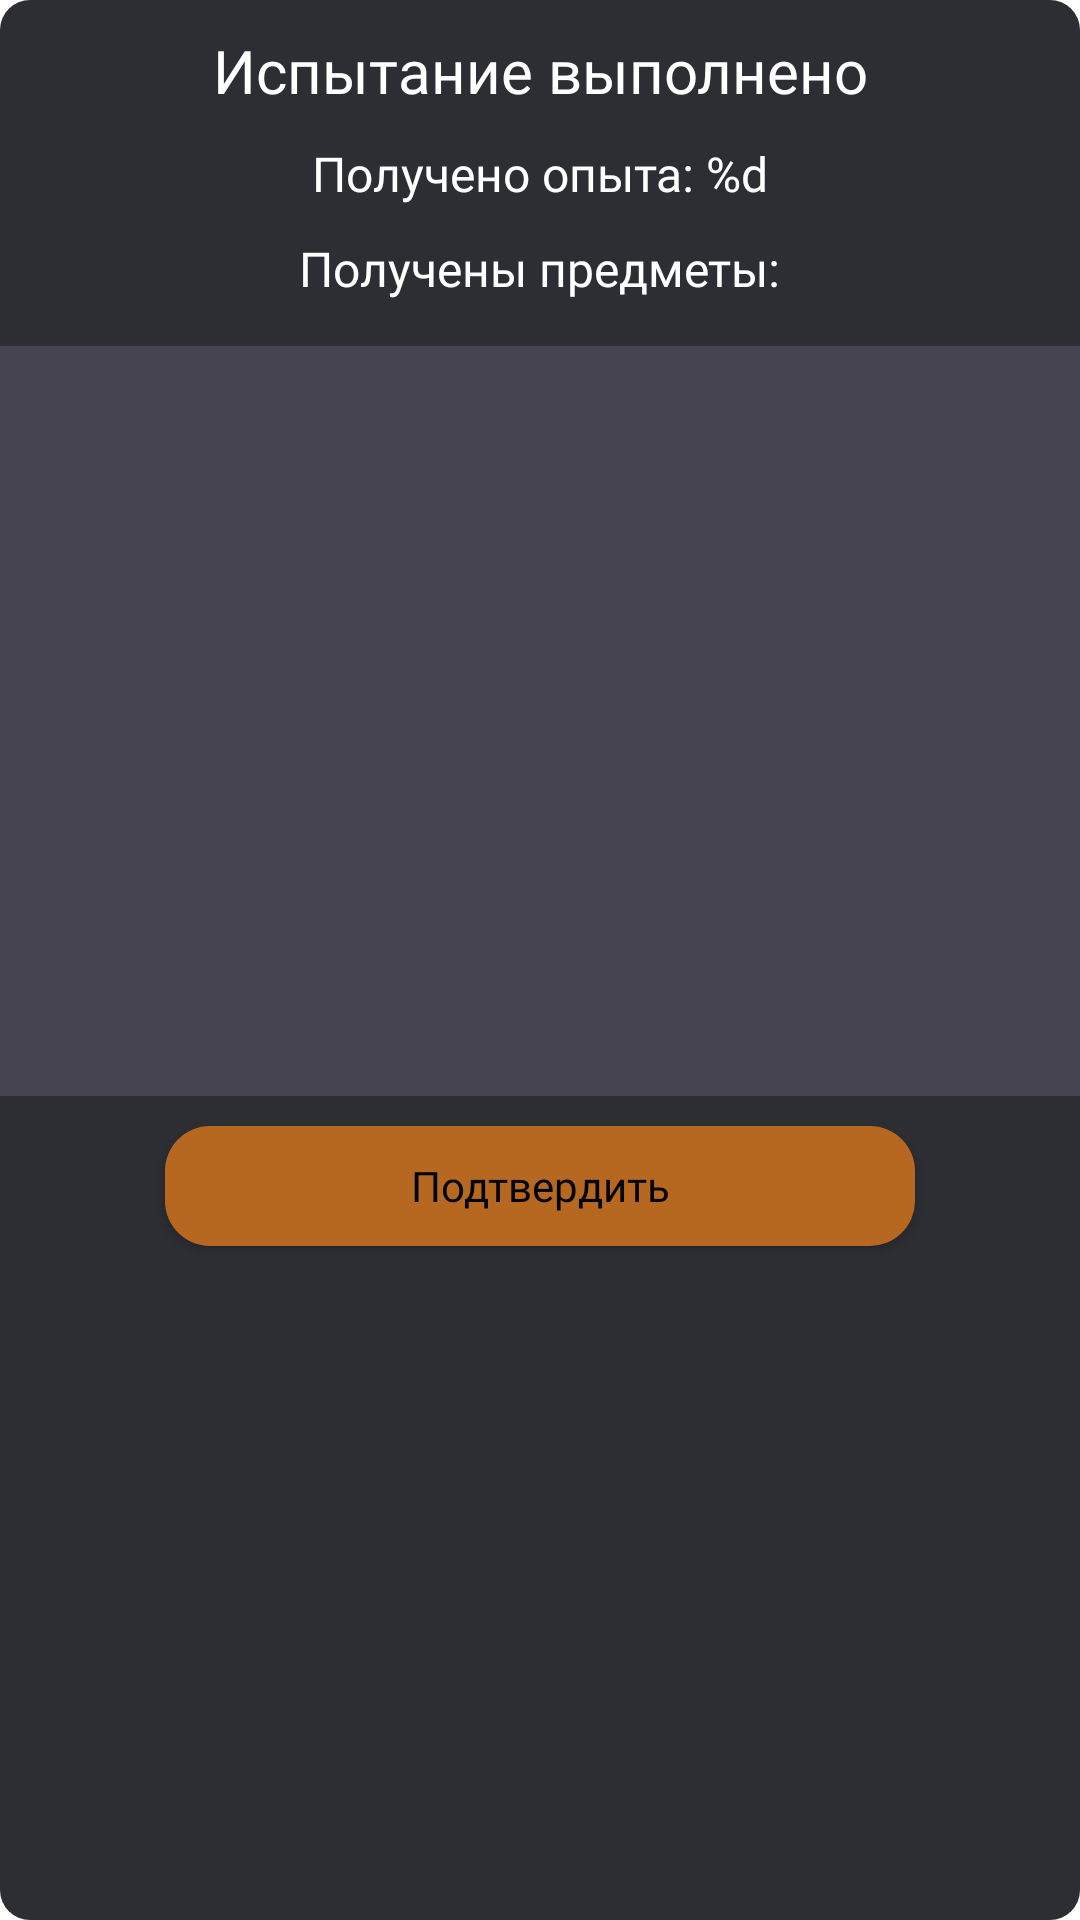

Android layout source for this screen:
<!-- AndroidManifest.xml: application theme Theme.StepsFitnessGame -->
<!-- res/layout/layout_reward_alt.xml -->
<?xml version="1.0" encoding="utf-8"?>
<androidx.constraintlayout.widget.ConstraintLayout xmlns:android="http://schemas.android.com/apk/res/android"
    xmlns:app="http://schemas.android.com/apk/res-auto"
    xmlns:tools="http://schemas.android.com/tools"
    android:id="@+id/cl_layout_reward_container"
    android:layout_width="match_parent"
    android:layout_height="wrap_content"
    android:layout_marginHorizontal="10dp"
    android:paddingBottom="10dp"
    android:background="@drawable/bc_layout_reward">

    <TextView
        android:id="@+id/tv_header_message"
        android:layout_width="wrap_content"
        android:layout_height="wrap_content"
        android:layout_marginTop="10dp"
        android:textSize="20sp"
        android:fontFamily="@font/merriweather_bold"
        android:textColor="@color/white"
        android:text="@string/header_message_challenge"
        android:textAlignment="center"
        app:layout_constraintEnd_toEndOf="parent"
        app:layout_constraintStart_toStartOf="parent"
        app:layout_constraintTop_toTopOf="parent"
        tools:text="Испытание выполнено" />

    <TextView
        android:id="@+id/tv_amount_of_xp_gained"
        android:layout_width="wrap_content"
        android:layout_height="wrap_content"
        android:layout_marginTop="10dp"
        android:textSize="16sp"
        android:fontFamily="@font/merriweather_regular"
        android:textColor="@color/white"
        android:text="@string/amount_of_xp_gained"
        app:layout_constraintEnd_toEndOf="parent"
        app:layout_constraintStart_toStartOf="parent"
        app:layout_constraintTop_toBottomOf="@+id/tv_header_message"
        tools:text="Получено опыта: 100" />

    <TextView
        android:id="@+id/textView2"
        android:layout_width="wrap_content"
        android:layout_height="wrap_content"
        android:layout_marginTop="10dp"
        android:fontFamily="@font/merriweather_regular"
        android:textSize="16sp"
        android:text="Получены предметы:"
        android:textColor="@color/white"
        app:layout_constraintEnd_toEndOf="parent"
        app:layout_constraintStart_toStartOf="parent"
        app:layout_constraintTop_toBottomOf="@+id/tv_amount_of_xp_gained" />

    <androidx.recyclerview.widget.RecyclerView
        android:id="@+id/rv_gained_items"
        android:layout_width="match_parent"
        android:layout_height="250dp"
        android:layout_marginTop="15dp"
        android:background="#464451"
        android:orientation="vertical"
        app:layoutManager="androidx.recyclerview.widget.LinearLayoutManager"
        app:layout_constraintEnd_toEndOf="parent"
        app:layout_constraintStart_toStartOf="parent"
        app:layout_constraintTop_toBottomOf="@+id/textView2"
        tools:listitem="@layout/item_game_item_alt" />

    <androidx.appcompat.widget.AppCompatButton
        android:id="@+id/btn_confirm"
        android:layout_width="250dp"
        android:layout_height="40dp"
        android:text="@string/confirm"
        android:layout_marginTop="10dp"
        android:background="@drawable/bc_btn_confirm"
        android:fontFamily="@font/merriweather_bold"
        android:textColor="@color/black"
        android:textAllCaps="false"
        app:layout_constraintEnd_toEndOf="parent"
        app:layout_constraintStart_toStartOf="parent"
        app:layout_constraintTop_toBottomOf="@+id/rv_gained_items" />
</androidx.constraintlayout.widget.ConstraintLayout>
<!-- res/layout/item_game_item_alt.xml (included above) -->
<?xml version="1.0" encoding="utf-8"?>
<androidx.cardview.widget.CardView xmlns:android="http://schemas.android.com/apk/res/android"
    xmlns:app="http://schemas.android.com/apk/res-auto"
    xmlns:tools="http://schemas.android.com/tools"
    app:cardBackgroundColor="#CD8415"
    android:layout_margin="15dp"
    android:layout_width="match_parent"
    android:layout_height="wrap_content">
    <androidx.constraintlayout.widget.ConstraintLayout
        android:layout_width="match_parent"
        android:layout_height="match_parent"
        android:paddingBottom="10dp">

        <androidx.appcompat.widget.AppCompatImageView
            android:id="@+id/iv_item_image"
            android:layout_width="100dp"
            android:layout_height="100dp"
            android:layout_marginStart="5dp"
            android:background="@drawable/bc_game_item"
            android:backgroundTint="@color/gray"
            android:padding="15dp"
            android:layout_marginTop="10dp"
            android:src="@drawable/ic_item_placeholder"
            app:layout_constraintStart_toStartOf="parent"
            app:layout_constraintTop_toBottomOf="@+id/tv_item_name" />

        <com.google.android.flexbox.FlexboxLayout
            android:layout_width="0dp"
            android:layout_height="wrap_content"
            android:orientation="vertical"
            app:flexDirection="column"
            android:layout_marginStart="5dp"
            android:layout_marginEnd="5dp"
            app:layout_constraintEnd_toEndOf="parent"
            app:layout_constraintStart_toEndOf="@+id/iv_item_image"
            app:layout_constraintTop_toTopOf="@+id/iv_item_image">

            <TextView
                android:id="@+id/tv_amount_of_points_fixed"
                android:layout_width="wrap_content"
                android:layout_height="wrap_content"
                android:fontFamily="@font/merriweather_regular"
                android:text="@string/amount_of_points_fixed"
                android:textColor="@color/black"
                android:textSize="14sp"
                tools:text="+ 40 очков к 100 шагам" />

            <TextView
                android:id="@+id/tv_amount_of_points_multiplier"
                android:layout_width="wrap_content"
                android:layout_height="wrap_content"
                android:fontFamily="@font/merriweather_regular"
                android:text="@string/amount_of_points_multiplier"
                android:textColor="@color/black"
                android:textSize="14sp"
                tools:text="+ 1.2 к количеству очков" />

            <TextView
                android:id="@+id/tv_amount_of_minutes_fixed"
                android:layout_width="wrap_content"
                android:layout_height="wrap_content"
                android:fontFamily="@font/merriweather_regular"
                android:text="@string/amount_of_minutes_fixed"
                android:textColor="@color/black"
                android:textSize="14sp"
                tools:text="+ 30 мин к продолжительности испытания" />

            <TextView
                android:id="@+id/tv_time_multiplier"
                android:layout_width="wrap_content"
                android:layout_height="wrap_content"
                android:fontFamily="@font/merriweather_regular"
                android:text="@string/time_multiplier"
                android:textColor="@color/black"
                android:textSize="14sp"
                tools:text="+ 1.2 к продолжительности испытания" />
        </com.google.android.flexbox.FlexboxLayout>

        <TextView
            android:id="@+id/tv_item_name"
            android:layout_width="0dp"
            android:layout_height="wrap_content"
            android:layout_marginTop="5dp"
            android:layout_marginHorizontal="5dp"
            android:fontFamily="@font/merriweather_regular"
            android:textAlignment="center"
            android:textColor="@color/black"
            android:textSize="15sp"
            app:layout_constraintEnd_toEndOf="parent"
            app:layout_constraintStart_toStartOf="parent"
            app:layout_constraintTop_toTopOf="parent"
            tools:text="Меч 1" />
    </androidx.constraintlayout.widget.ConstraintLayout>
</androidx.cardview.widget.CardView>
<!-- resources referenced by this layout -->
<resources>
  <color name="black">#FF000000</color>
  <color name="gray">#A1A1A1</color>
  <color name="white">#FFFFFFFF</color>
  <!-- drawable bc_btn_confirm (drawable) -->
  <?xml version="1.0" encoding="utf-8"?>
  <selector
      xmlns:android="http://schemas.android.com/apk/res/android"
      android:enterFadeDuration="@integer/material_motion_duration_short_2"
      android:exitFadeDuration="@integer/material_motion_duration_short_2"
      >
  
      <item android:state_enabled="true" android:state_pressed="true">
          <shape android:shape="rectangle">
              <corners android:radius="15dp"/>
              <solid android:color="@color/dark_orange"/>
          </shape>
      </item>
  
      <item android:state_enabled="true">
          <shape android:shape="rectangle">
              <corners android:radius="15dp"/>
              <solid android:color="#B66820"/>
          </shape>
      </item>
  </selector>
  <!-- drawable bc_game_item (drawable) -->
  <?xml version="1.0" encoding="utf-8"?>
  <shape android:shape="oval" xmlns:android="http://schemas.android.com/apk/res/android">
      <corners android:radius="10dp"/>
  </shape>
  <!-- drawable bc_layout_reward (drawable) -->
  <?xml version="1.0" encoding="utf-8"?>
  <shape android:shape="rectangle" xmlns:android="http://schemas.android.com/apk/res/android">
      <corners android:radius="10dp"/>
      <solid android:color="#2C2E33"/>
  </shape>
  <!-- drawable ic_item_placeholder: png bitmap (drawable, 1709 bytes) -->
  <string name="amount_of_minutes_fixed">+ %d мин к продолжительности испытания</string>
  <string name="amount_of_points_fixed">+ %d очков к 100 шагам</string>
  <string name="amount_of_points_multiplier">+ %s к количеству очков</string>
  <string name="amount_of_xp_gained">Получено опыта: %d</string>
  <string name="confirm">Подтвердить</string>
  <string name="header_message_challenge">Испытание выполнено</string>
  <string name="time_multiplier">+ %s к продолжительности испытания</string>
  <style name="Theme.StepsFitnessGame" parent="Theme.MaterialComponents.DayNight.NoActionBar">
          
          <item name="colorPrimary">@color/purple_500</item>
          <item name="colorPrimaryVariant">@color/purple_700</item>
          <item name="colorOnPrimary">@color/white</item>
          
          <item name="colorSecondary">@color/teal_200</item>
          <item name="colorSecondaryVariant">@color/teal_700</item>
          <item name="colorOnSecondary">@color/black</item>
          
          <item name="android:statusBarColor">?attr/colorPrimaryVariant</item>
          
      </style>
  <color name="dark_orange">#753C09</color>
  <color name="purple_500">#FF6200EE</color>
  <color name="purple_700">#FF3700B3</color>
  <color name="teal_200">#FF03DAC5</color>
  <color name="teal_700">#FF018786</color>
</resources>
